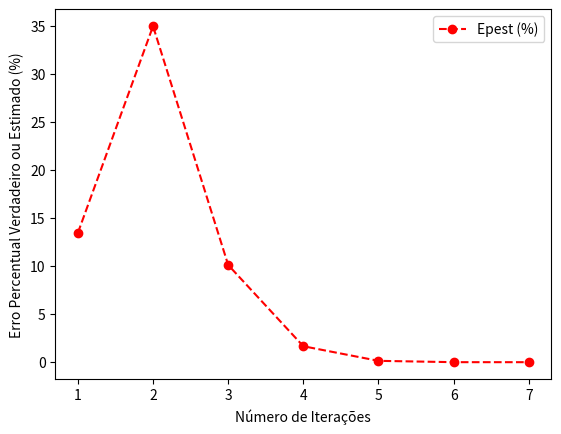

Reproduce this figure in Python.
"""
Exemplo 5:

Use o método da secante para resolver o problema do Bungee Jumping e faça
uma análise do erro. Utilise como estimativas iniciais x_(i-1) = 50 e x_i = 200.
"""

import numpy as np
import math
import matplotlib.pyplot as plt
import pandas as pd

def secante(func, x_i_1, x_i, Eppara, maxit, *args):

    iter = 0
    x_old_old = x_i_1
    x_old = x_i
    nn = []
    estimativa = []
    E_pest = []
    Epest = 100
    k = 0

    while Epest > Eppara or iter > maxit:

        x_new = x_old - func(x_old, *args)*(x_old - x_old_old)/(func(x_old, *args) - func(x_old_old, *args))
        iter += 1

        if x_new != 0:
            Epest = abs((x_new - x_old) / x_new) * 100

        x_old_old = x_old
        x_old = x_new
        k = k + 1 # Contador

        # Salvando o número de iterações e as estimativas dos erros
        nn.append(k)
        estimativa.append(x_new)
        E_pest.append(Epest)

    raiz = x_new

    fx = func(x_new, *args)

    return raiz, fx, Epest, iter, nn, estimativa, E_pest

# Exemplo de uso:
# Dados de Entrada
v = 36 # m/s
g = 9.81 # m/s
t = 4 # s
c_d = 0.25 # kg/m

# Chute Inicial
x_i_1 = 50
x_i = 200

# Critério de Scarvorought, 1966
n = 6 # Números de algarismos significativos
Eppara = 0.5*10**(2-n)

# Número Máximo de Iterações
maxit = 100


def func(m, v, g, t, c_d):
  return np.sqrt((g*m)/c_d)*np.tanh(np.sqrt((g*c_d)/m)*t)-v

[m, fx, Epest, iter, nn, estimativa, E_pest] = secante(func, x_i_1, x_i, Eppara, maxit, v, g, t, c_d)


# Data Frame
table = pd.DataFrame()
table['n'] = nn
table['Estimativa'] = estimativa
table['Epest (%)'] = E_pest

print(table)
print()

print('raiz:', m)
print('Epest:', Epest)
print('Número de iterações:', iter)
print()

# Gráficos
plt.plot(table['n'],table['Epest (%)'],'o--',color='red',label='Epest (%)')
plt.xlabel('Número de Iterações')
plt.ylabel('Erro Percentual Verdadeiro ou Estimado (%)')
plt.legend()
plt.show()
